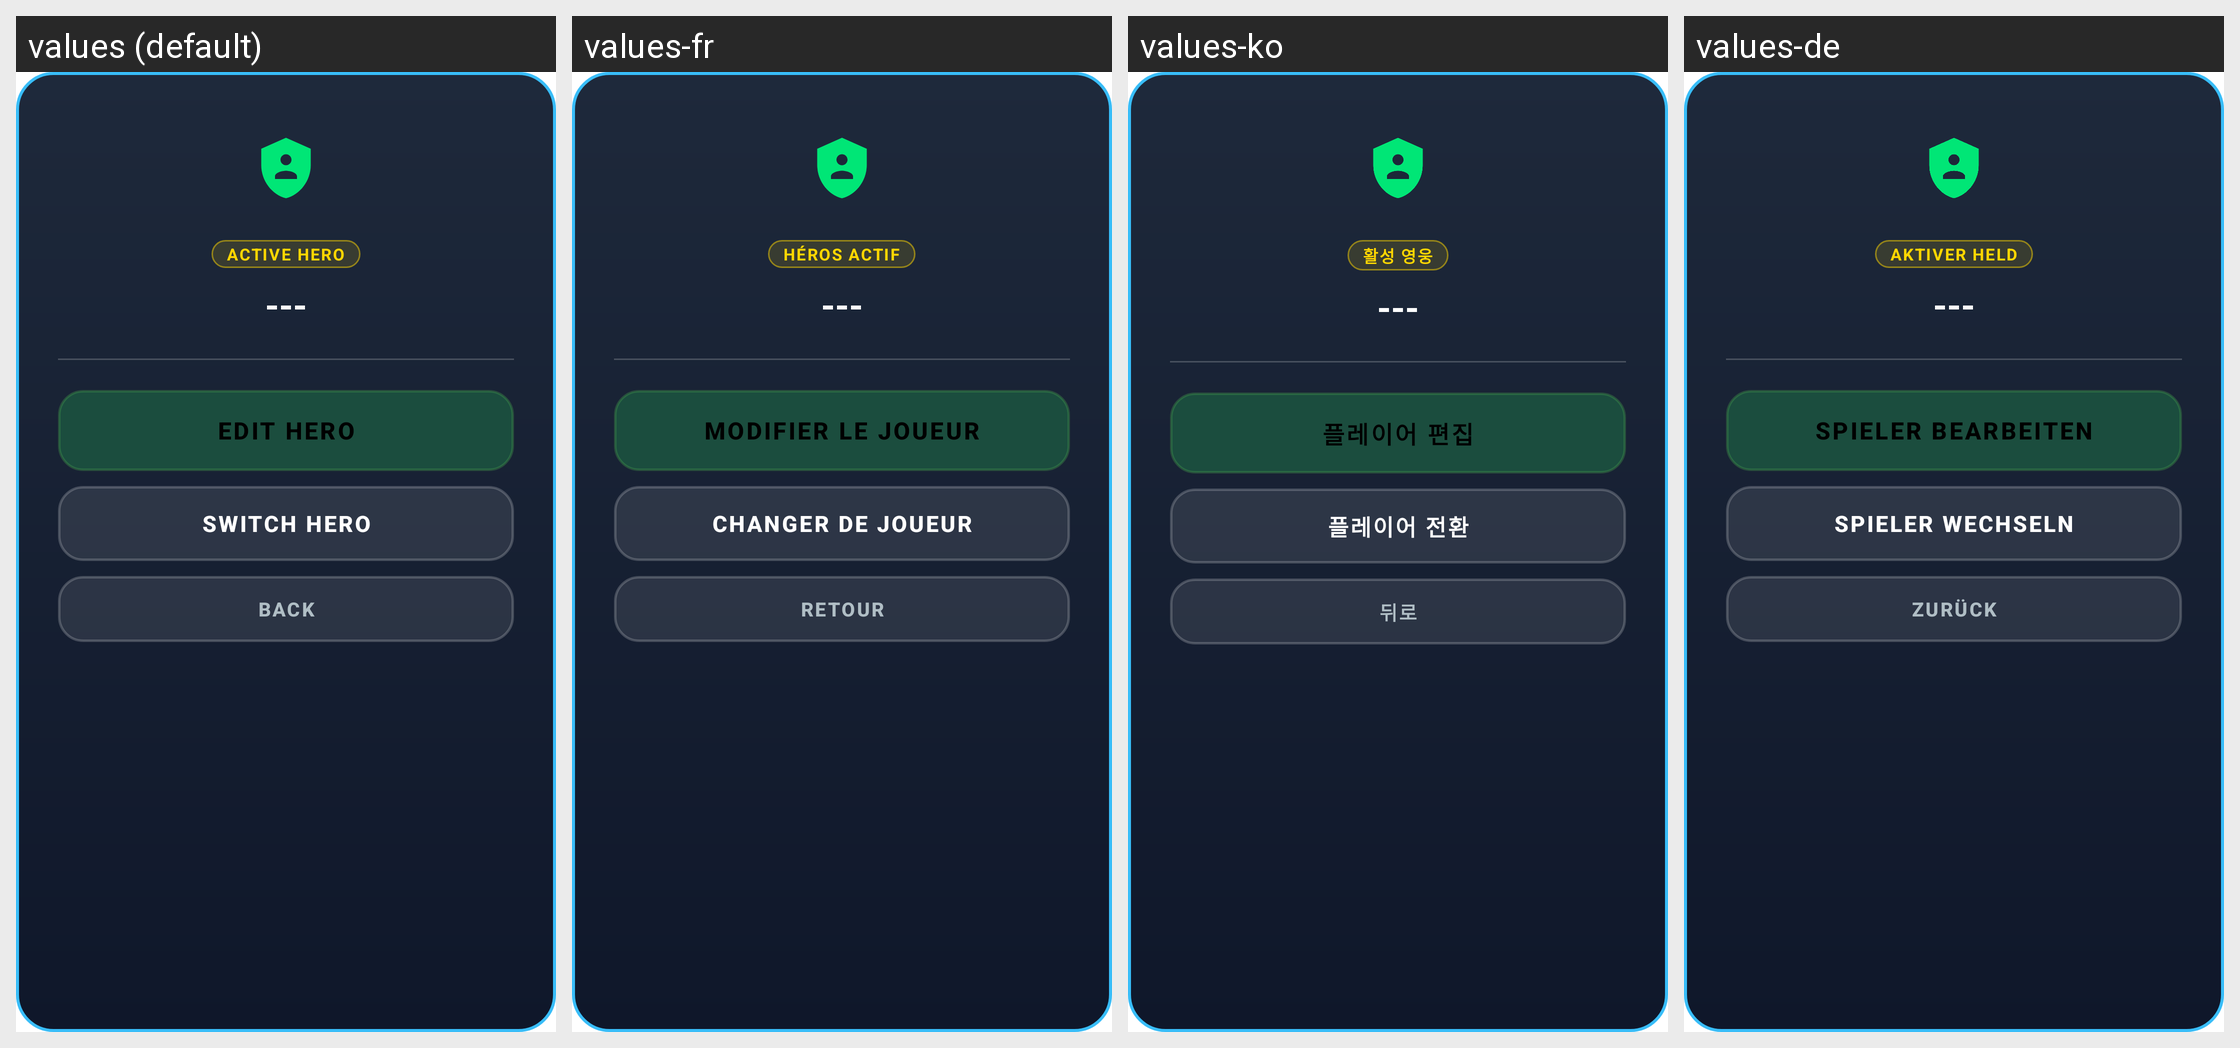

Strings drawn on this Android screen and how each of the app's shown locales translates them:
Android screen res/layout/dialog_hero_profile_menu.xml rendered under 4 locales, left to right: values (default), values-fr, values-ko, values-de. Device: Nexus 5 (rendered at 1080×1920; each locale shown at half size, 540×960, under a caption strip naming it); theme Theme.MyApplication.
Other locales in the repository, not shown: values-ar, values-es, values-hi, values-in, values-it, values-ja, values-pt, values-ru, values-th, values-tr, values-vi, values-zh-rCN.
Strings drawn on this screen, with the default value and each locale's value (text and hints the layout hard-codes, and strings that could not be matched under every locale, appear in the picture but are not listed):

active_hero_label
  values: ACTIVE HERO
  values-fr: HÉROS ACTIF
  values-ko: 활성 영웅
  values-de: AKTIVER HELD

placeholder_name
  values: ---
  values-fr: ---
  values-ko: ---
  values-de: ---

edit_profile
  values: EDIT HERO
  values-fr: MODIFIER LE JOUEUR
  values-ko: 플레이어 편집
  values-de: SPIELER BEARBEITEN

switch_profile
  values: SWITCH HERO
  values-fr: CHANGER DE JOUEUR
  values-ko: 플레이어 전환
  values-de: SPIELER WECHSELN

back
  values: Back
  values-fr: Retour
  values-ko: 뒤로
  values-de: Zurück
